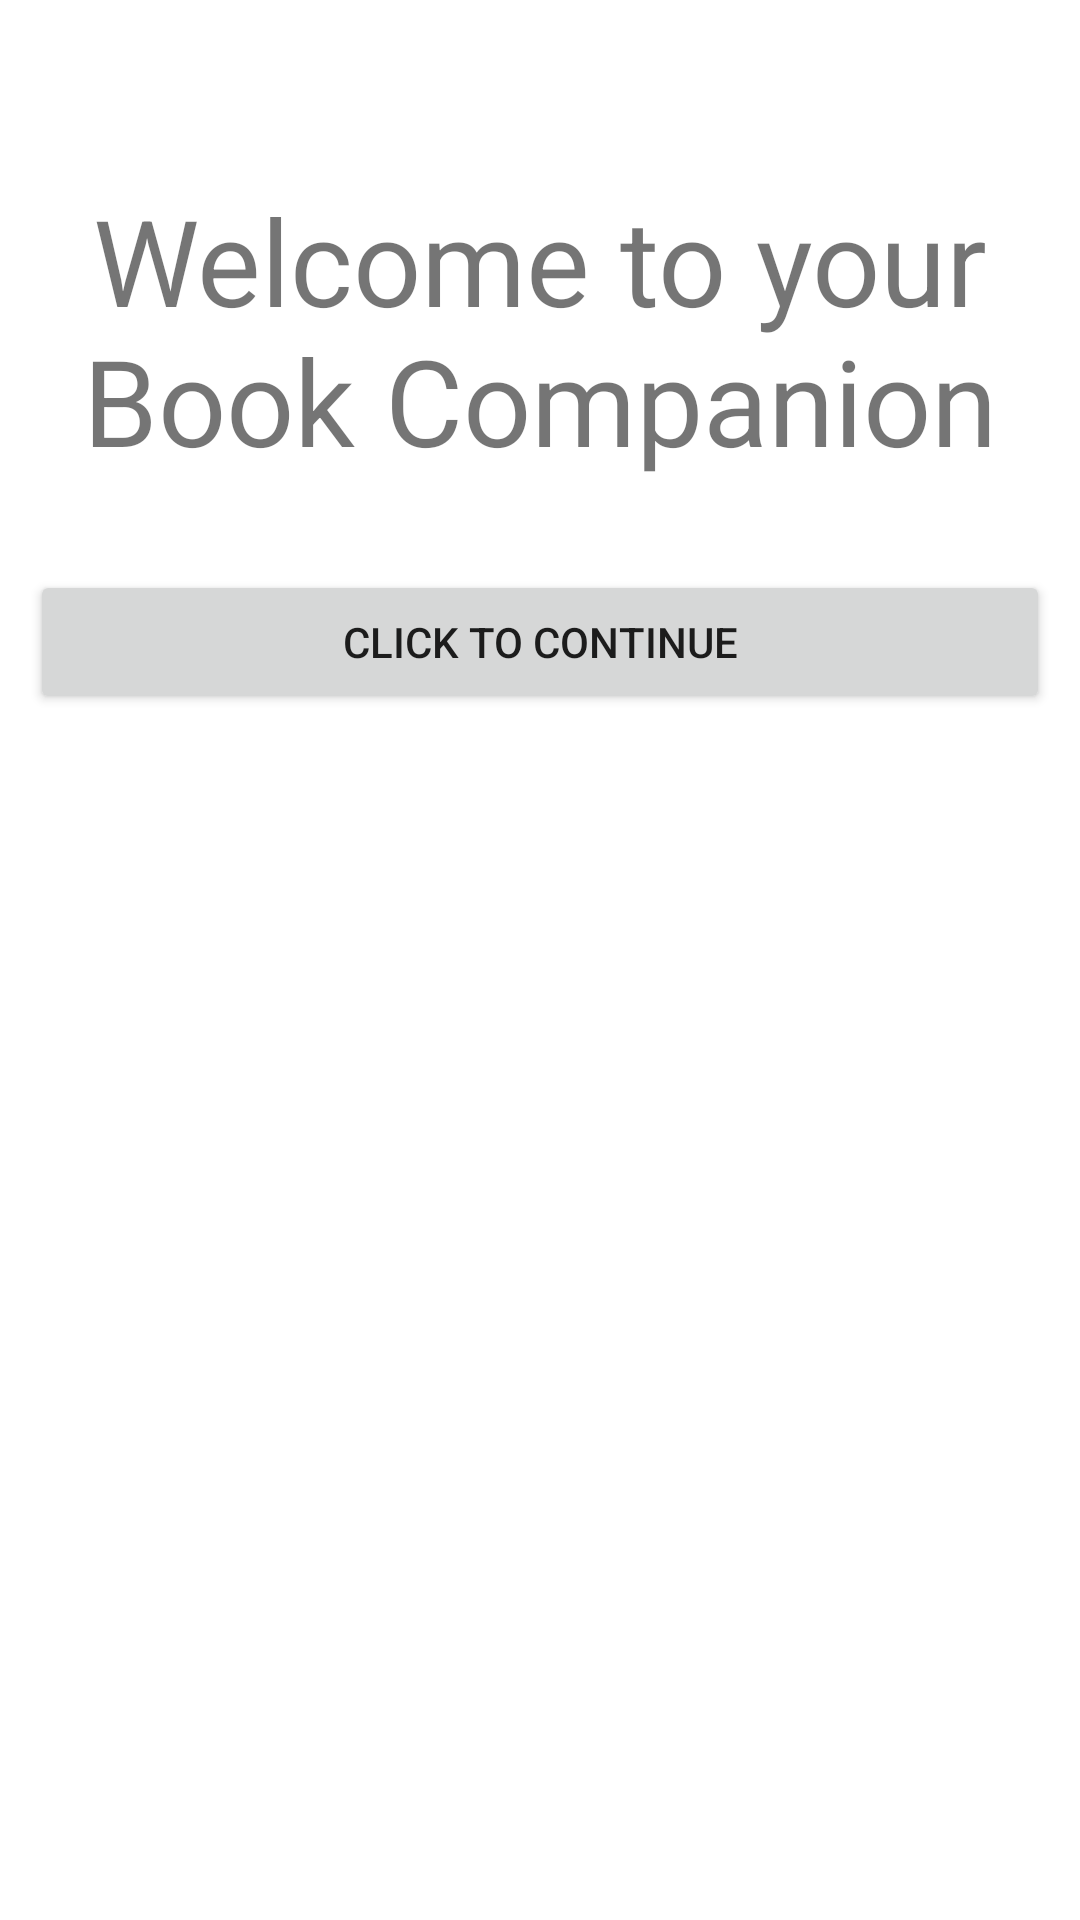

Write the Android layout XML for this screen, with the resource values it uses.
<!-- AndroidManifest.xml: application theme Theme.MadProjectFinal -->
<!-- res/layout/activity_home.xml -->
<RelativeLayout xmlns:android="http://schemas.android.com/apk/res/android"
    xmlns:app="http://schemas.android.com/apk/res-auto"
    xmlns:tools="http://schemas.android.com/tools"
    android:layout_width="match_parent"
    android:layout_height="match_parent"
    android:padding="10dp"
    tools:context=".HomeActivity"
    android:layout_centerInParent="true">

   <TextView
       android:id="@+id/homeText"
       android:layout_width="match_parent"
       android:layout_height="wrap_content"
       android:text="@string/welcome_to_your_book_companion"
       android:textSize="40dp"
       android:gravity="center_horizontal"
       android:layout_marginTop="50dp"
       />

   <Button
       android:id="@+id/homeBtn"
       android:layout_width="match_parent"
       android:layout_height="wrap_content"
       android:layout_marginTop="180dp"
       android:text="@string/click_to_continue" />



</RelativeLayout>
<!-- resources referenced by this layout -->
<resources>
  <string name="click_to_continue">Click to continue</string>
  <string name="welcome_to_your_book_companion">Welcome to your Book Companion</string>
  <style name="Theme.MadProjectFinal" parent="Theme.MaterialComponents.DayNight.DarkActionBar">
          
          <item name="colorPrimary">@color/purple_500</item>
          <item name="colorPrimaryVariant">@color/purple_700</item>
          <item name="colorOnPrimary">@color/white</item>
          
          <item name="colorSecondary">@color/teal_200</item>
          <item name="colorSecondaryVariant">@color/teal_700</item>
          <item name="colorOnSecondary">@color/black</item>
          
          <item name="android:statusBarColor" tools:targetApi="l">?attr/colorPrimaryVariant</item>
          
      </style>
  <color name="purple_500">#FF6200EE</color>
  <color name="purple_700">#FF3700B3</color>
  <color name="white">#FFFFFFFF</color>
  <color name="teal_200">#FF03DAC5</color>
  <color name="teal_700">#FF018786</color>
  <color name="black">#FF000000</color>
</resources>
